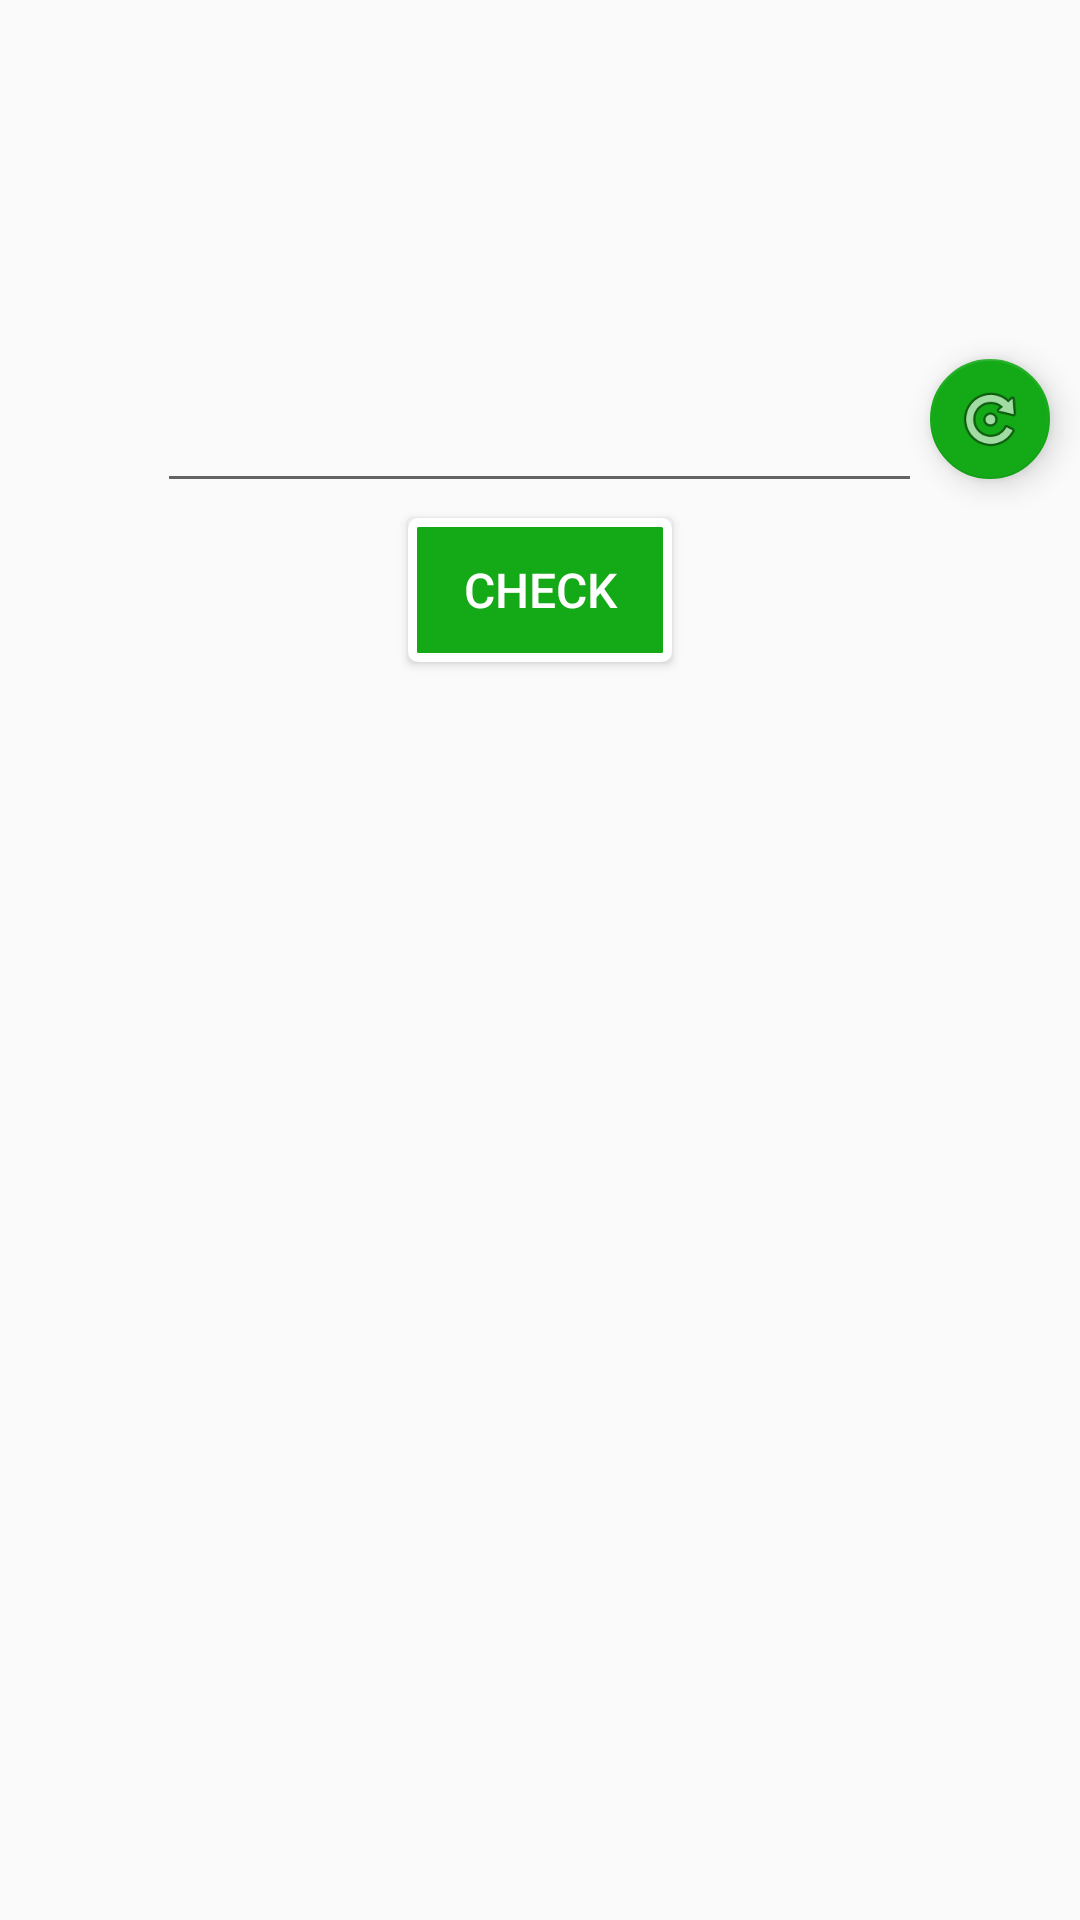

Write the Android layout XML for this screen, with the resource values it uses.
<!-- AndroidManifest.xml: application theme Theme.AppCompat.Light.NoActionBar -->
<!-- res/layout/fragment_practice.xml -->
<RelativeLayout xmlns:android="http://schemas.android.com/apk/res/android"
    xmlns:app="http://schemas.android.com/apk/res-auto"
    xmlns:tools="http://schemas.android.com/tools"
    android:layout_width="match_parent"
    android:layout_height="match_parent"
    tools:context="com.development.georgemcl.binaryapp.ConvertFragment">


    <Button
        android:id="@+id/checkBtn"
        style="@style/AppTheme.Button"
        android:layout_width="wrap_content"
        android:layout_height="wrap_content"
        android:background="@drawable/button"
        android:text="@string/checkBtnTxt"
        android:layout_marginTop="5dp"
        android:textColor="@color/white"
        android:textSize="16sp"
        android:theme="@style/AppTheme.Button"
        android:layout_below="@+id/answerTxt"
        android:layout_centerHorizontal="true" />

    <TextView
        android:id="@+id/numberTxt"
        android:layout_width="wrap_content"
        android:layout_height="wrap_content"
        android:layout_alignParentTop="true"
        android:layout_centerHorizontal="true"
        android:layout_marginTop="38dp"
        android:textAlignment="center"
        android:textColor="@android:color/black"
        android:textSize="30sp"
        tools:layout_editor_absoluteX="175dp"
        tools:layout_editor_absoluteY="58dp" />

    <EditText
        android:id="@+id/answerTxt"
        android:layout_width="255dp"
        android:layout_height="48dp"
        android:ems="10"
        android:imeOptions="actionGo"

        android:inputType="number"
        android:textAlignment="center"
        android:layout_below="@+id/isCorrectTxt"
        android:layout_centerHorizontal="true" />

    <TextView
        android:id="@+id/isCorrectTxt"
        android:layout_width="wrap_content"
        android:layout_height="wrap_content"
        android:layout_below="@+id/numberTxt"
        android:layout_centerHorizontal="true"
        android:layout_marginTop="12dp"
        android:textAlignment="center"
        android:textSize="22sp" />

    <android.support.design.widget.FloatingActionButton
        android:id="@+id/newNumFab"
        android:layout_width="wrap_content"
        android:layout_height="wrap_content"
        android:clickable="true"
        app:backgroundTint="@color/buttonBackgroud"
        app:fabSize="mini"
        app:srcCompat="@android:drawable/ic_menu_rotate"
        android:layout_alignTop="@+id/answerTxt"
        android:layout_alignParentRight="true"
        android:layout_alignParentEnd="true"
        android:layout_marginRight="10dp"
        android:layout_marginEnd="10dp" />

</RelativeLayout>
<!-- resources referenced by this layout -->
<resources>
  <color name="buttonBackgroud">#14aa17</color>
  <color name="white">#FFFFFF</color>
  <!-- drawable button (drawable) -->
  <?xml version="1.0" encoding="utf-8"?>
  <selector
      xmlns:android="http://schemas.android.com/apk/res/android">
  
      <item android:state_pressed="true" >
          <shape>
              <gradient
                  android:startColor="@color/buttonBackgroundClicked"
                  android:endColor="@color/buttonBackgroundClicked"
                  android:angle="270" />
              <stroke
                  android:width="2dp"
                  android:color="@color/white" />
              <corners
                  android:radius="3dp" />
              <padding
                  android:left="5dp"
                  android:top="5dp"
                  android:right="5dp"
                  android:bottom="5dp" />
          </shape>
      </item>
  
  
      <item>
          <shape>
              <gradient
                  android:endColor="@color/buttonBackgroud"
                  android:startColor="@color/buttonBackgroud"
                  android:angle="270" />
              <stroke
                  android:width="3dp"
                  android:color="@color/white" />
              <corners
                  android:radius="2dp" />
              <padding
                  android:left="5dp"
                  android:top="5dp"
                  android:right="5dp"
                  android:bottom="5dp" />
          </shape>
      </item>
  </selector>
  <string name="checkBtnTxt">Check</string>
  <style name="AppTheme.Button" parent="Widget.AppCompat.Button.Colored">
          <item name="colorButtonNormal">@color/buttonBackgroud</item>
          <item name="android:textColor">@color/white</item>
      </style>
  <color name="buttonBackgroundClicked">#4e844f</color>
</resources>
